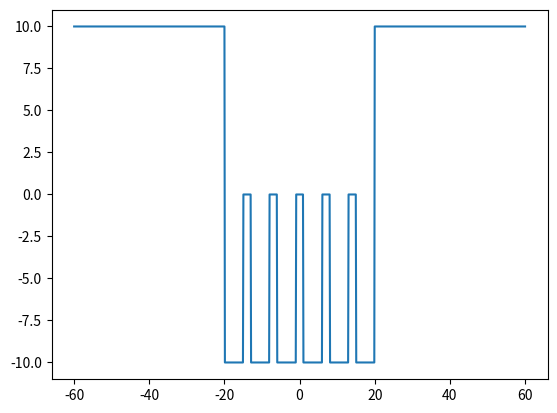

Reproduce this figure in Python.
import numpy as np
import matplotlib.pyplot as plt

def V(x, V0, a, L, n_well):

    #returning the potential for a point x
    #we construct the well to be symmetric so we only consider positive x
    
    #getting getting total length
    well_length = n_well * a + (n_well-1) * L

    #returning "infinity" beyond ends
    if np.abs(x) >= well_length/2:
        return 10

    #case for even number of wells
    if n_well % 2 == 0:

        #list of integers to index wells
        ns = np.arange(1, n_well//2 + 1)

        #negative edges defined as where the well falls going in the positive direction, positive edges where it rises
        neg_edges = L/2 + (ns-1) * L + (ns-1)*a
        pos_edges = L/2 + a + (ns-1) * L + (ns-1)*a

    #case for odd number of wells
    else:

        #list of integers to index wells
        ns = np.arange(1, n_well//2 + 2)

        #negative edges defined as where the well falls going in the positive direction, positive edges where it rises
        neg_edges = a/2 + (ns-1) * a + ns * L; neg_edges = np.append([0], neg_edges[:-1]) #to account for first one being half the size, make the list for the rest the append them to the first 
        pos_edges = a/2 + (ns-1) * a + (ns-1) * L

    #checking if our point is between a negative and positive edge for each well in the positive quadrant
    for i, _ in enumerate(pos_edges):
        if np.abs(x) > neg_edges[i] and np.abs(x) < pos_edges[i]:
            return V0

    #potential is zero if not in a well or outside the region
    return 0
        
well_width = 5
well_dist = 2
well_num = 6
well_length = well_num * well_width + (well_num-1) * well_dist

V0 = -10

xs = np.linspace(-3*well_length/2, 3*well_length/2, 1000)
Vs = [V(x, V0, well_width, well_dist, well_num) for x in xs]

plt.plot(xs, Vs)
plt.show()